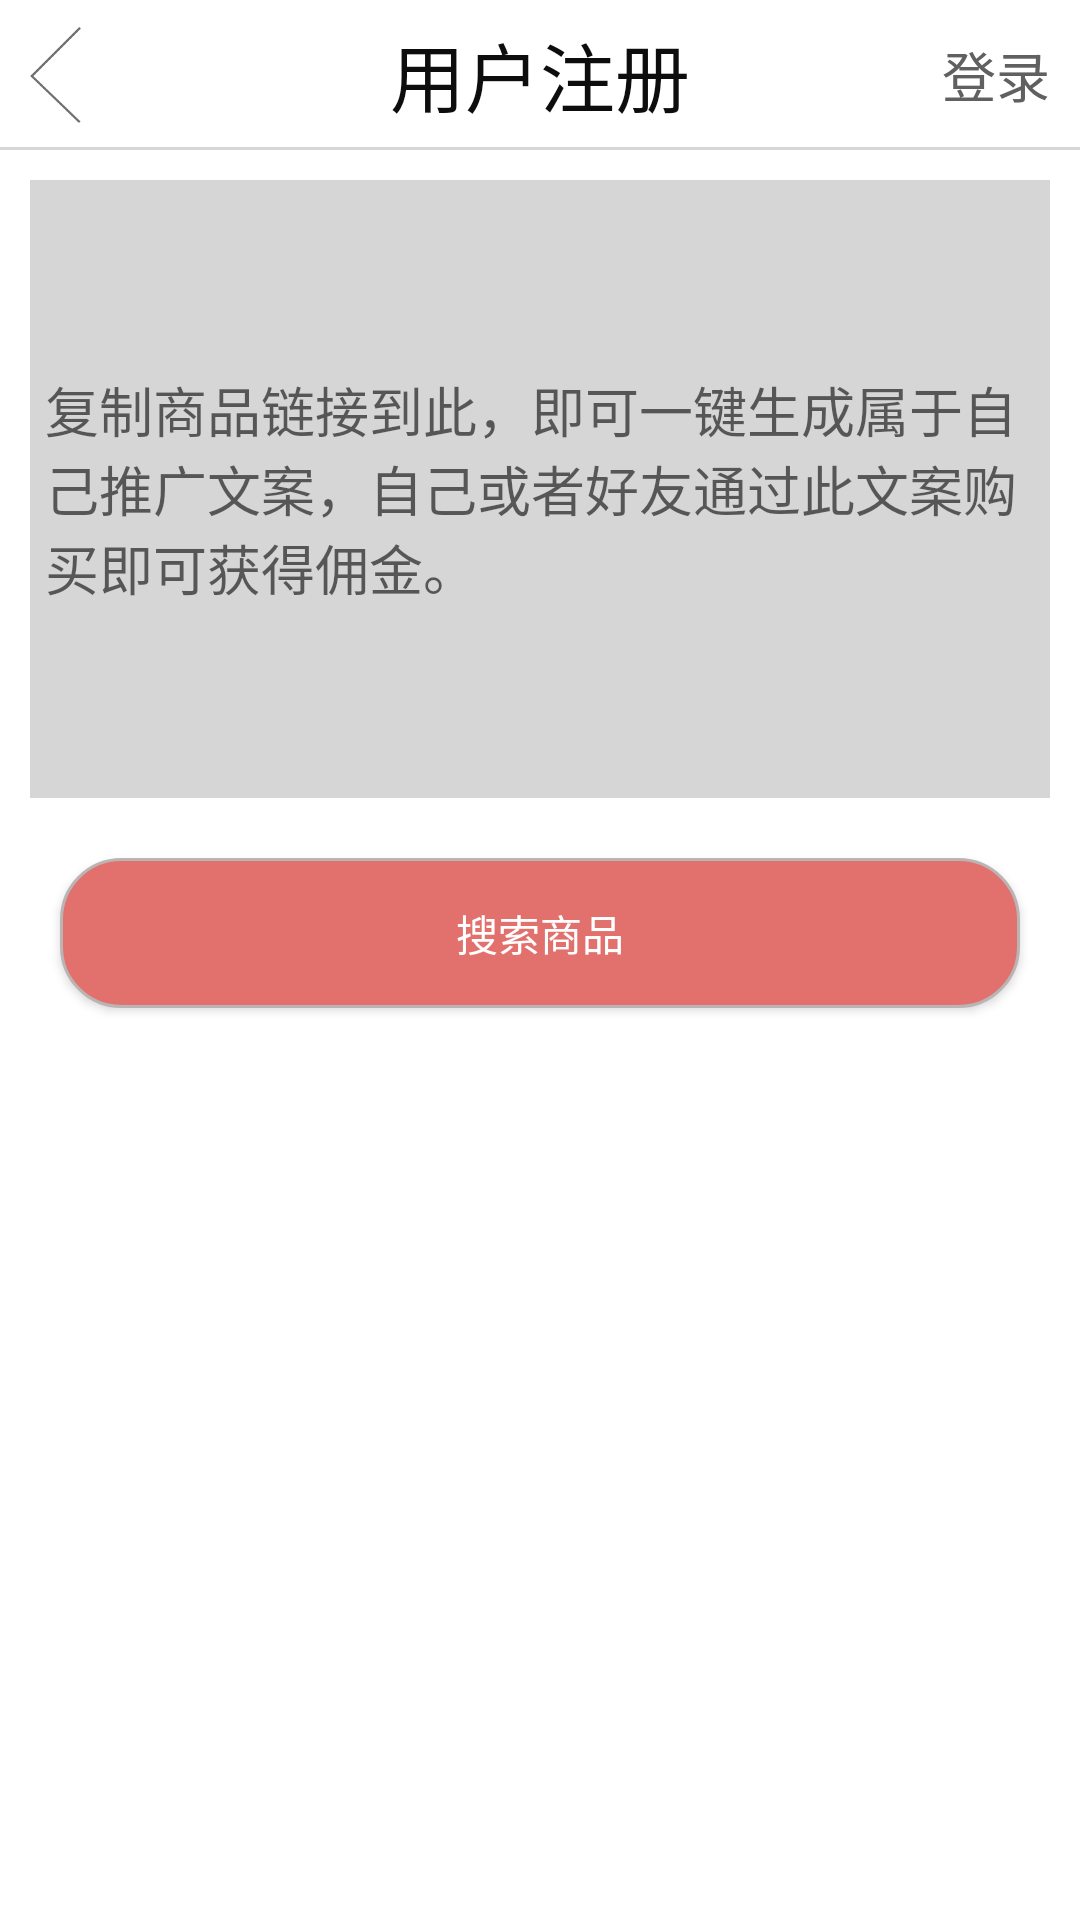

Reconstruct the res/layout file that produces this screen, plus the resources it refers to.
<!-- AndroidManifest.xml: application theme Theme.AppCompat.Light.NoActionBar -->
<!-- res/layout/activity_go_link.xml -->
<?xml version="1.0" encoding="utf-8"?>
<LinearLayout xmlns:android="http://schemas.android.com/apk/res/android"
    xmlns:app="http://schemas.android.com/apk/res-auto"
    xmlns:tools="http://schemas.android.com/tools"
    android:layout_width="match_parent"
    android:layout_height="match_parent"
    android:background="@color/white"
    android:orientation="vertical"
    tools:context="com.mizhuan.app.mizhuan.view.activity.GoLinkActivity">

    <include layout="@layout/include_common_topbar"/>

    <EditText
        android:layout_width="fill_parent"
        android:hint="@string/link_hint"
        android:layout_margin="10dp"
        android:background="@color/greyWhite"
        android:padding="5dp"
        android:layout_height="100pt" />

    <Button
        android:id="@+id/bt_login"
        android:layout_width="fill_parent"
        android:layout_height="50dp"
        android:layout_marginLeft="20dp"
        android:layout_marginRight="20dp"
        android:layout_marginTop="10dp"
        android:background="@drawable/shape_corner_login"
        android:text="@string/search_product"
        android:textColor="@color/white" />
</LinearLayout>
<!-- res/layout/include_common_topbar.xml (included above) -->
<?xml version="1.0" encoding="utf-8"?>
<RelativeLayout xmlns:android="http://schemas.android.com/apk/res/android"
    android:layout_width="match_parent"
    android:layout_height="50dp"
    android:id="@+id/rl_topBar"
    android:orientation="vertical">

    <ImageView
        android:id="@+id/iv_left"
        android:layout_width="40dp"
        android:layout_height="wrap_content"
        android:layout_alignParentLeft="true"
        android:src="@mipmap/icon_back" />

    <TextView
        android:id="@+id/tv_center"
        android:layout_width="wrap_content"
        android:layout_height="wrap_content"
        android:layout_centerHorizontal="true"
        android:layout_centerVertical="true"
        android:text="@string/user_register"
        android:textColor="@color/deepBlack"
        android:textSize="@dimen/title_center_size" />

    <TextView
        android:id="@+id/tv_right"
        android:layout_width="wrap_content"
        android:layout_height="wrap_content"
        android:layout_alignParentEnd="true"
        android:layout_alignParentRight="true"
        android:layout_centerVertical="true"
        android:layout_marginRight="10dp"
        android:text="@string/login"
        android:textColor="@color/black"
        android:textSize="@dimen/title_right_size" />

    <View
        android:layout_width="fill_parent"
        android:layout_height="1dp"
        android:layout_marginTop="49dp"
        android:background="@color/greyWhite" />
</RelativeLayout>
<!-- resources referenced by this layout -->
<resources>
  <color name="black">#606060</color>
  <color name="deepBlack">#0d0d0d</color>
  <color name="greyWhite">#d6d6d6</color>
  <color name="white">#FFFFFF</color>
  <dimen name="title_center_size">25sp</dimen>
  <dimen name="title_right_size">18sp</dimen>
  <!-- drawable shape_corner_login (drawable) -->
  <?xml version="1.0" encoding="utf-8"?>
  <shape xmlns:android="http://schemas.android.com/apk/res/android">
      <solid android:color="#e2706c" />
  
      <corners android:topLeftRadius="20dp"
          android:topRightRadius="20dp"
          android:bottomRightRadius="20dp"
          android:bottomLeftRadius="20dp"/>
      <stroke android:width="1dp" android:color="#bab4b4" />
  </shape>
  <!-- mipmap icon_back: png bitmap (mipmap-mdpi, 3046 bytes) -->
  <string name="link_hint">复制商品链接到此，即可一键生成属于自己推广文案，自己或者好友通过此文案购买即可获得佣金。</string>
  <string name="login">登录</string>
  <string name="search_product">搜索商品</string>
  <string name="user_register">用户注册</string>
</resources>
